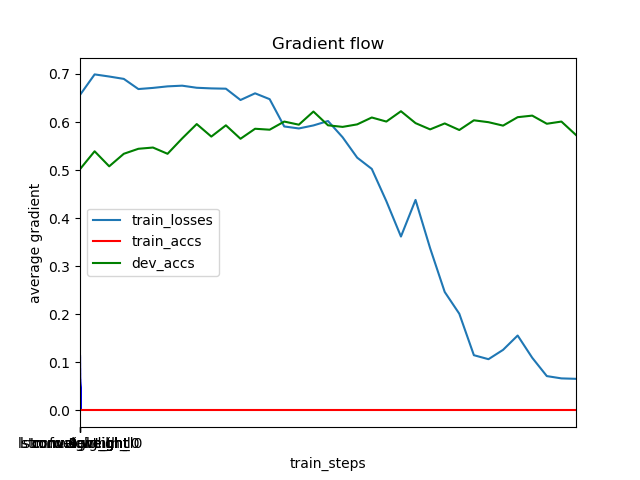

The file beside this chart, header and first rows:
	train_steps	train_losses	train_accs	dev_accs
0	1	0.6564	0	0.502
1	501	0.699	0	0.5391
2	1001	0.6946	0	0.5078
3	1501	0.6897	0	0.5339
4	2001	0.6685	0	0.5443
5	2501	0.6709	0	0.5469
6	3001	0.6741	0	0.5339
7	3501	0.6756	0	0.5658
8	4001	0.6712	0	0.5957
9	4501	0.6699	0	0.5697
10	5001	0.6693	0	0.5931
11	5501	0.6458	0	0.5651
12	6001	0.6597	0	0.5859
13	6501	0.6475	0	0.584
14	7001	0.5907	0	0.6009
15	7501	0.5866	0	0.5944
16	8001	0.5929	0	0.6217
17	8501	0.602	0	0.5931
18	9001	0.5683	0	0.5898
19	9501	0.5258	0	0.5951
20	10001	0.5024	0	0.6094
21	10501	0.4353	0	0.6009
22	11001	0.3617	0	0.6224
23	11501	0.4379	0	0.5977
24	12001	0.3374	0	0.5846
25	12501	0.2464	0	0.597
26	13001	0.2011	0	0.5833
27	13501	0.1148	0	0.6035
28	14001	0.1065	0	0.5996
29	14501	0.1259	0	0.5924
30	15001	0.1558	0	0.61
31	15501	0.1095	0	0.6133
32	16001	0.07137	0	0.5964
33	16501	0.0666	0	0.6009
34	17001	0.06568	0	0.5729
